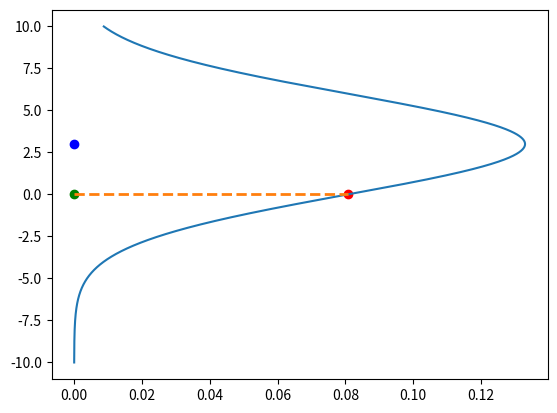

Python code for this plot:
import matplotlib.pyplot as plt
import numpy as np

x = np.arange(-10, 10, 0.001)
y = np.arange(-10, 10, 0.001)
point = (0, 0)
point2 = (0.5, 0.5)
parameters = [1.5, 3]


def f(x, parameters):
    return parameters[0] * x + parameters[1]


mean = f(point[0], parameters)


likelihood = 1 / (3 * np.sqrt(2 * np.pi)) * np.exp(-((point[1] - mean) ** 2) / (2 * 3**2))

prediction_gaussian = 1 / (3 * np.sqrt(2 * np.pi)) * np.exp(-((y - mean) ** 2) / (2 * 3**2))
plt.plot(prediction_gaussian, x)
plt.scatter(likelihood, point[1], color="red")
plt.scatter(point[0], point[1], color="green")
plt.scatter(point[0], mean, color="blue")
# plot horizontal line that goes from green point to red likelihood point
plt.plot([point[0], likelihood], [point[1], point[1]], "--", linewidth=2)
# plot horintolal with hline


plt.show()
